The GitHub repository DZXL/Starter-project-at-Brown-CV-Lab contains a labelled image folder "Car_Dataset" with 2 categories: offroad car, sports car. Examples follow, each with its label.

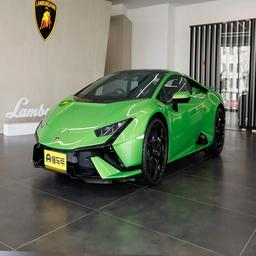
Label: sports car

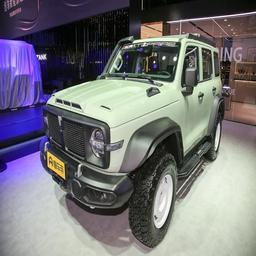
Label: offroad car

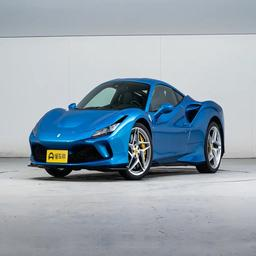
Label: sports car

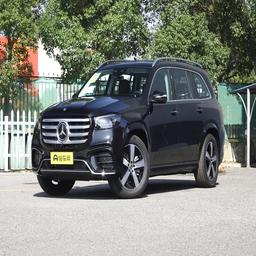
Label: offroad car

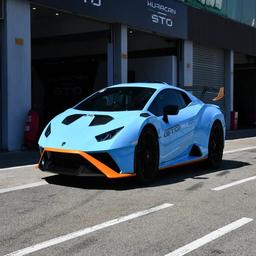
Label: sports car

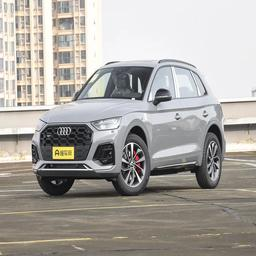
Label: offroad car
